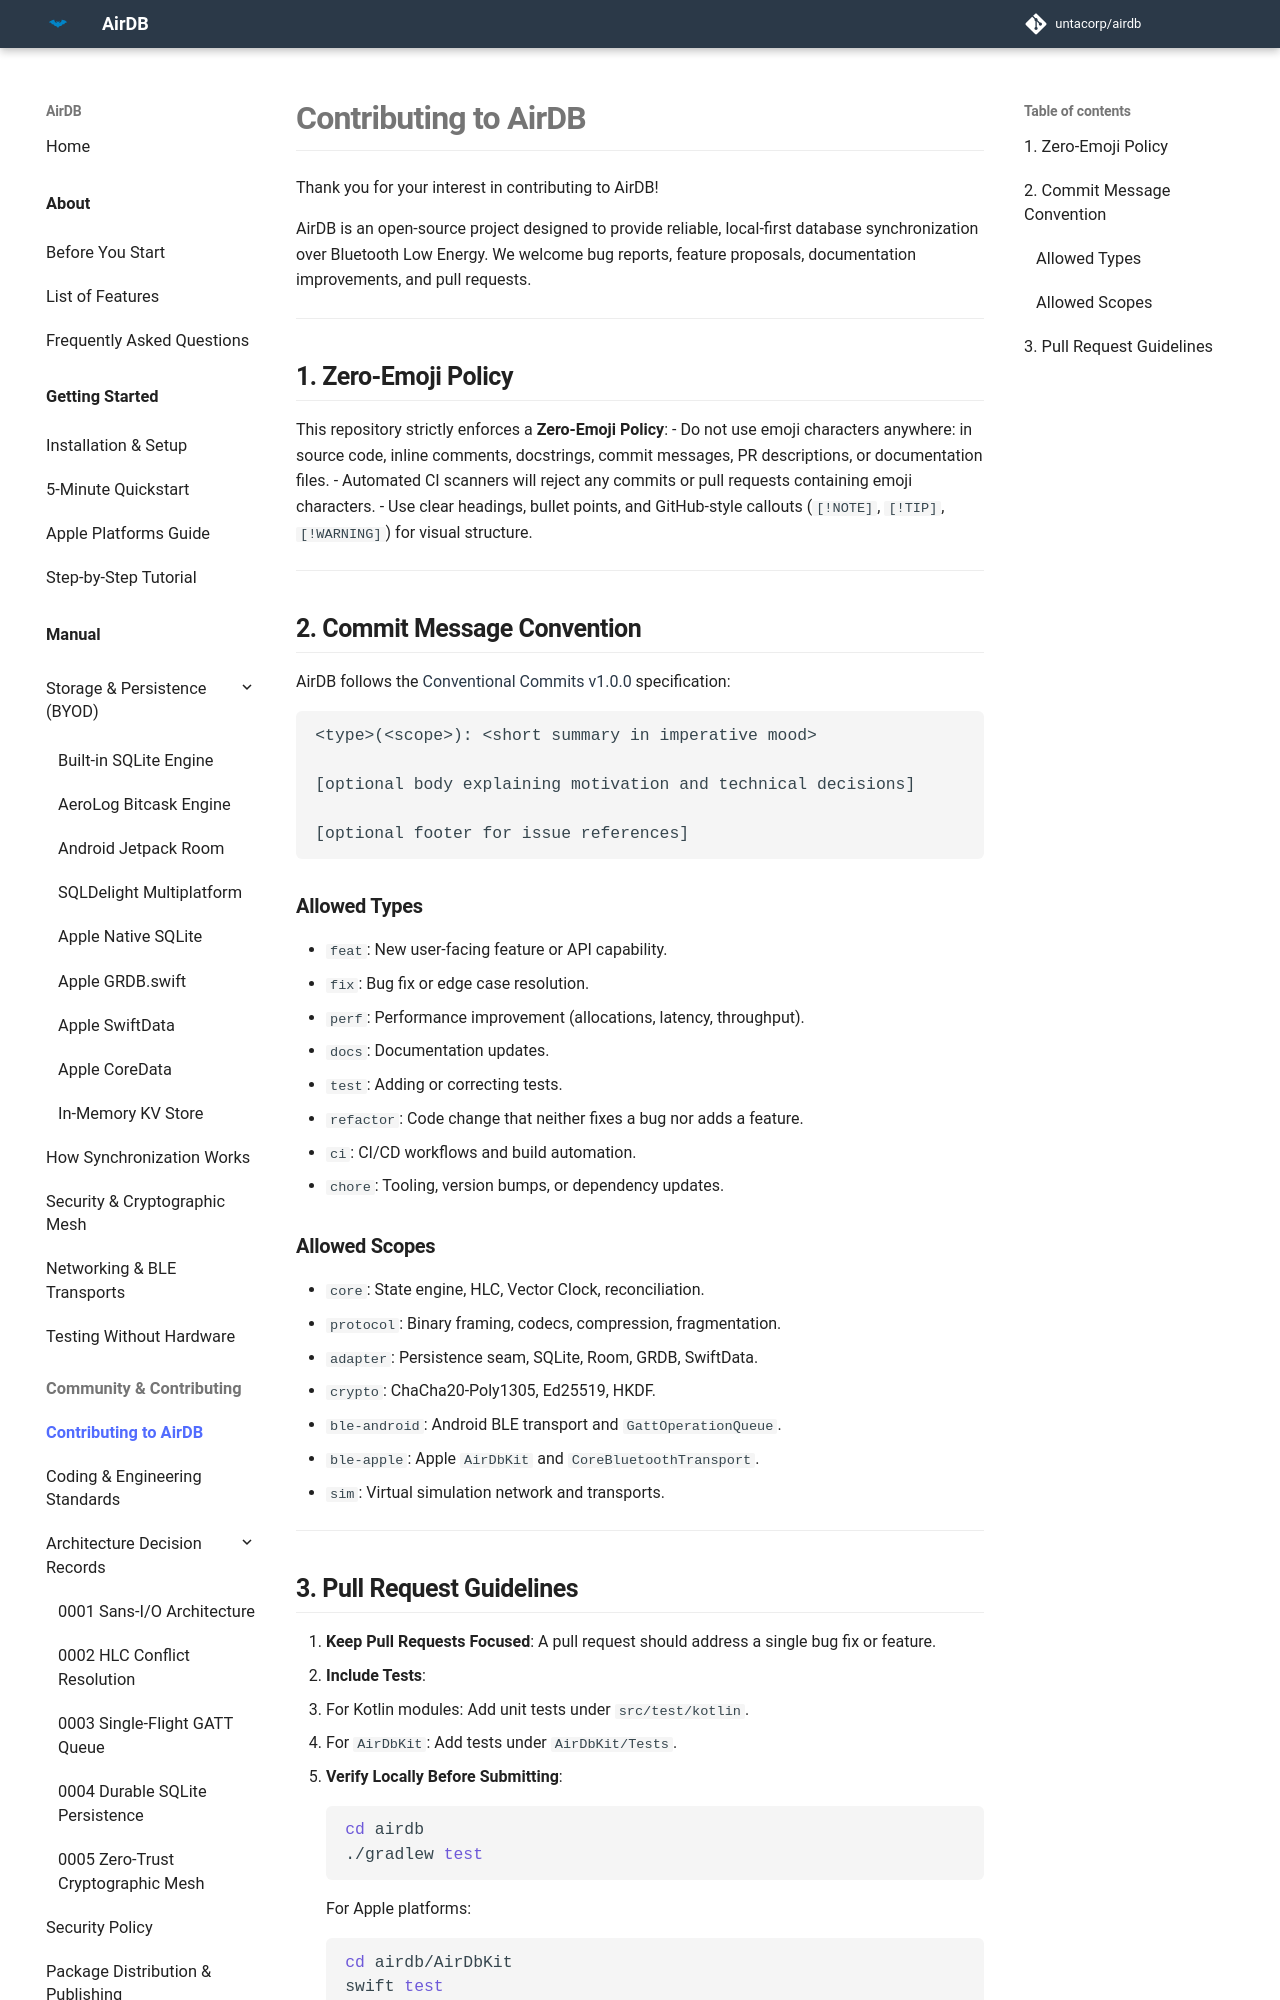

repository: untacorp/airdb · page: community/contributing/index.html · generator: mkdocs

# Contributing to AirDB

Thank you for your interest in contributing to AirDB!

AirDB is an open-source project designed to provide reliable, local-first database synchronization over Bluetooth Low Energy. We welcome bug reports, feature proposals, documentation improvements, and pull requests.

---

## 1. Zero-Emoji Policy

This repository strictly enforces a **Zero-Emoji Policy**:
- Do not use emoji characters anywhere: in source code, inline comments, docstrings, commit messages, PR descriptions, or documentation files.
- Automated CI scanners will reject any commits or pull requests containing emoji characters.
- Use clear headings, bullet points, and GitHub-style callouts (`[!NOTE]`, `[!TIP]`, `[!WARNING]`) for visual structure.

---

## 2. Commit Message Convention

AirDB follows the [Conventional Commits v1.0.0](https://www.conventionalcommits.org/) specification:

```text
<type>(<scope>): <short summary in imperative mood>

[optional body explaining motivation and technical decisions]

[optional footer for issue references]
```

### Allowed Types
- `feat`: New user-facing feature or API capability.
- `fix`: Bug fix or edge case resolution.
- `perf`: Performance improvement (allocations, latency, throughput).
- `docs`: Documentation updates.
- `test`: Adding or correcting tests.
- `refactor`: Code change that neither fixes a bug nor adds a feature.
- `ci`: CI/CD workflows and build automation.
- `chore`: Tooling, version bumps, or dependency updates.

### Allowed Scopes
- `core`: State engine, HLC, Vector Clock, reconciliation.
- `protocol`: Binary framing, codecs, compression, fragmentation.
- `adapter`: Persistence seam, SQLite, Room, GRDB, SwiftData.
- `crypto`: ChaCha20-Poly1305, Ed25519, HKDF.
- `ble-android`: Android BLE transport and `GattOperationQueue`.
- `ble-apple`: Apple `AirDbKit` and `CoreBluetoothTransport`.
- `sim`: Virtual simulation network and transports.

---
